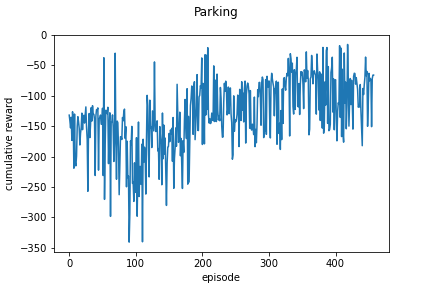

The table this chart was drawn from, first rows:
episode, run_0
0, -132
1, -141.2
2, -152.9
3, -135.6
4, -173.5
5, -126.4
6, -145.7
7, -219.2
8, -130.2
9, -209.1
10, -215.4
11, -199.2
12, -150.6
13, -134.5
14, -142.9
15, -153.6
16, -181.1
17, -161.5
18, -153
19, -128.7
20, -155.9
21, -135.1
22, -132.2
23, -145
24, -131.6
25, -118.4
26, -151.5
27, -172.2
28, -257.2
29, -155.9
30, -129.2
31, -168.9
32, -148
33, -119.7
34, -141.7
35, -116.4
36, -130.5
37, -130.7
38, -139.1
39, -231.2
40, -133.7
41, -122.8
42, -123.7
43, -120
44, -222.4
45, -138.1
46, -135.6
47, -131.8
48, -146.8
49, -146.9
50, -120.7
51, -231.3
52, -37.59
53, -270.5
54, -181.6
55, -123.9
56, -128.8
57, -129.5
58, -119
59, -211.7
... 398 more rows
